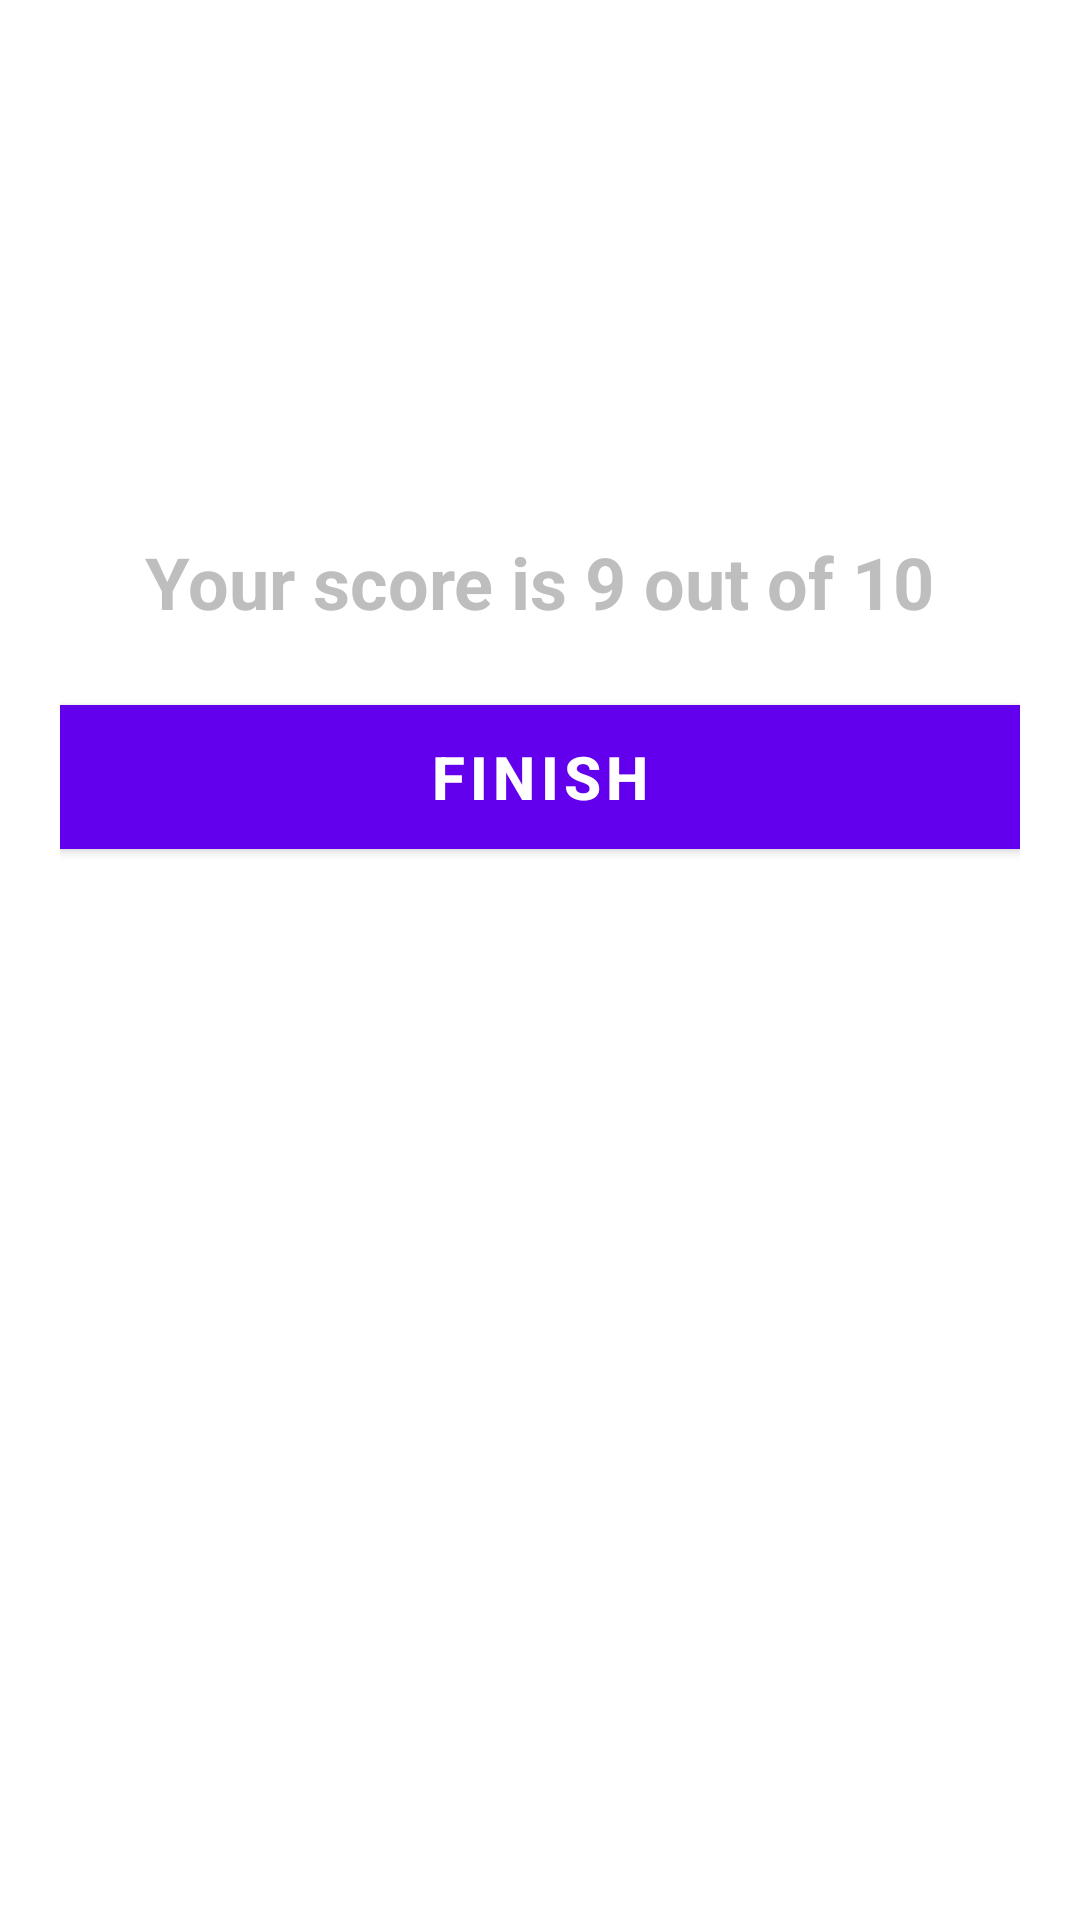

The Android layout XML behind this screen, and the referenced resources:
<!-- AndroidManifest.xml: activity theme NoActionBarTheme -->
<!-- res/layout/activity_result.xml -->
<?xml version="1.0" encoding="utf-8"?>
<LinearLayout xmlns:android="http://schemas.android.com/apk/res/android"
    xmlns:app="http://schemas.android.com/apk/res-auto"
    xmlns:tools="http://schemas.android.com/tools"
    android:layout_width="match_parent"
    android:layout_height="match_parent"
    android:gravity="center_horizontal"
    android:padding="20dp"
    android:orientation="vertical"
    android:background="@drawable/ic_bg"
    tools:context=".MainActivity">

  <TextView
      android:layout_width="wrap_content"
      android:layout_height="wrap_content"
      android:text="Result"
      android:textStyle="bold"
      android:textSize="25sp"
      android:textColor="@android:color/white"/>

    <ImageView
        android:id="@+id/iv_trophy"
        android:layout_width="wrap_content"
        android:layout_height="wrap_content"
        android:contentDescription="image"
        android:src="@drawable/ic_trophy"/>

    <TextView
        android:id="@+id/tv_congratulations"
        android:layout_width="wrap_content"
        android:layout_height="wrap_content"
        android:text="Congratulation !!"
        android:layout_marginTop="16dp"
        android:textColor="@android:color/white"
        android:textSize="25sp"
        android:textStyle="bold"/>

    <TextView
        android:id="@+id/tv_name"
        android:layout_width="wrap_content"
        android:layout_height="wrap_content"
        android:text="Username"
        android:layout_marginTop="25dp"
        android:textColor="@android:color/white"
        android:textSize="22sp"
        android:textStyle="bold"/>

  <TextView
      android:id="@+id/tv_score"
      android:layout_width="wrap_content"
      android:layout_height="wrap_content"
      android:text="Your score is 9 out of 10"
      android:layout_marginTop="20dp"
      android:textColor="@android:color/secondary_text_dark"
      android:textSize="24sp"
      android:textStyle="bold"/>

  <Button
      android:id="@+id/btn_finish"
      android:layout_width="match_parent"
      android:layout_height="wrap_content"
      android:layout_marginTop="25dp"
      android:background="@android:color/white"
      android:text="FINISH"
      android:textSize="20sp"
      android:textStyle="bold" />

</LinearLayout>
<!-- resources referenced by this layout -->
<resources>
  <style name="NoActionBarTheme" parent="Theme.MaterialComponents.Light.NoActionBar">
          <item name="colorPrimary">@color/purple_500</item>
          <item name="colorPrimaryVariant">@color/purple_700</item>
          <item name="colorOnPrimary">@color/white</item>
      </style>
  <color name="purple_500">#FF6200EE</color>
  <color name="purple_700">#FF3700B3</color>
  <color name="white">#FFFFFF</color>
</resources>
